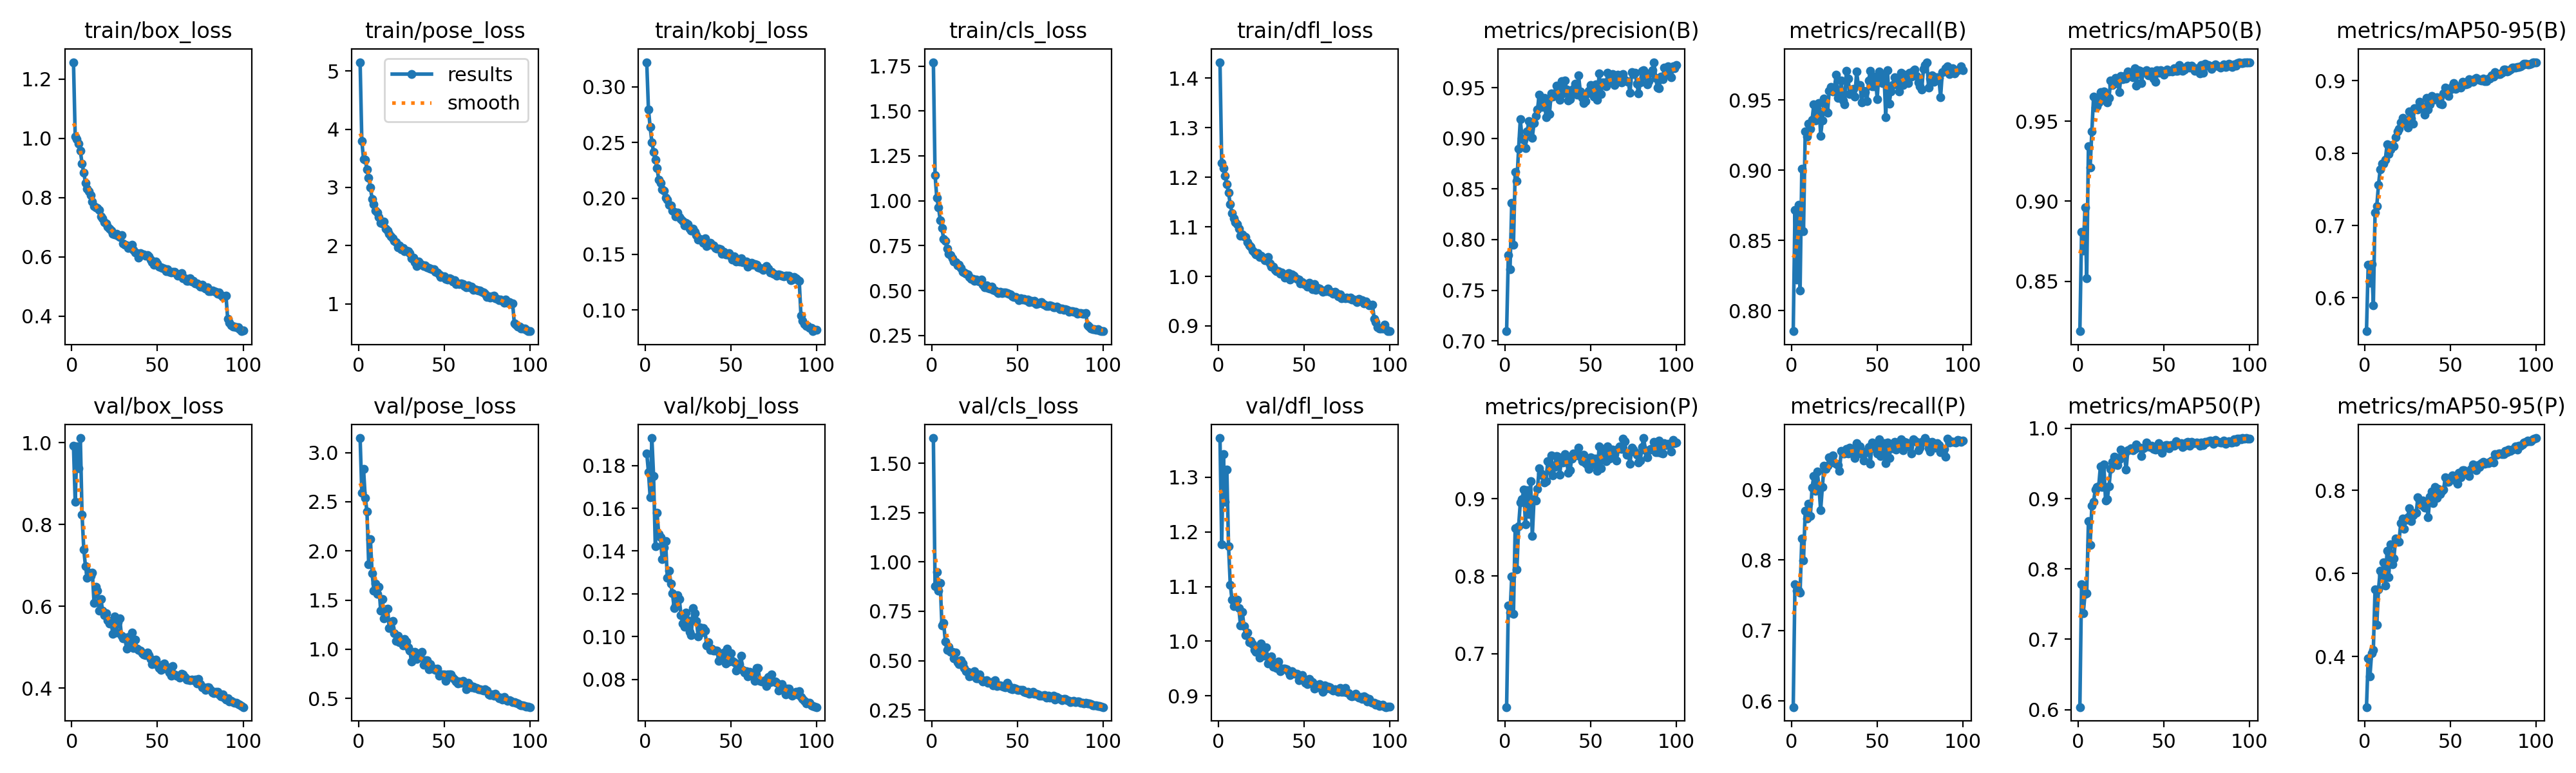

The file beside this chart, header and first rows:
epoch, time, train/box_loss, train/pose_loss, train/kobj_loss, train/cls_loss, train/dfl_loss, metrics/precision(B), metrics/recall(B), metrics/mAP50(B), metrics/mAP50-95(B), metrics/precision(P), metrics/recall(P), metrics/mAP50(P), metrics/mAP50-95(P), val/box_loss, val/pose_loss, val/kobj_loss, val/cls_loss, val/dfl_loss, lr/pg0, lr/pg1, lr/pg2
1, 35.04, 1.257, 5.152, 0.322, 1.772, 1.432, 0.7095, 0.7855, 0.8189, 0.554, 0.6308, 0.5914, 0.6036, 0.2783, 0.9923, 3.148, 0.1857, 1.628, 1.371, 0.0005446, 0.0005446, 0.0005446
2, 60.61, 1.007, 3.794, 0.2797, 1.142, 1.228, 0.7846, 0.8716, 0.8807, 0.646, 0.762, 0.7656, 0.778, 0.3964, 0.8547, 2.59, 0.177, 0.8782, 1.177, 0.001089, 0.001089, 0.001089
3, 85.97, 0.9962, 3.489, 0.2638, 1.016, 1.219, 0.7709, 0.8222, 0.8693, 0.6207, 0.7528, 0.7567, 0.7366, 0.3516, 0.9905, 2.834, 0.1652, 0.9494, 1.342, 0.001623, 0.001623, 0.001623
4, 111.4, 0.9815, 3.477, 0.2504, 0.9638, 1.202, 0.8364, 0.8754, 0.8962, 0.6466, 0.7991, 0.7562, 0.7643, 0.4085, 0.9367, 2.538, 0.1929, 0.8535, 1.255, 0.001617, 0.001617, 0.001617
5, 137.1, 0.9574, 3.308, 0.2415, 0.8923, 1.186, 0.7947, 0.8143, 0.852, 0.5897, 0.7509, 0.7538, 0.7652, 0.4162, 1.011, 2.404, 0.175, 0.8942, 1.313, 0.001601, 0.001601, 0.001601
6, 162.5, 0.9144, 3.168, 0.2344, 0.8473, 1.169, 0.8669, 0.9011, 0.9344, 0.7179, 0.8621, 0.8309, 0.8683, 0.5619, 0.8232, 1.867, 0.1421, 0.6771, 1.174, 0.001584, 0.001584, 0.001584
7, 187.9, 0.8836, 2.997, 0.2272, 0.7875, 1.145, 0.8577, 0.8568, 0.9211, 0.7269, 0.8087, 0.7994, 0.8345, 0.4771, 0.7395, 2.121, 0.1578, 0.6899, 1.104, 0.001568, 0.001568, 0.001568
8, 213.2, 0.8502, 2.804, 0.2168, 0.7748, 1.128, 0.8898, 0.9275, 0.9438, 0.756, 0.8642, 0.8702, 0.8897, 0.561, 0.6972, 1.772, 0.1481, 0.5976, 1.076, 0.001551, 0.001551, 0.001551
9, 238.4, 0.83, 2.709, 0.2136, 0.7331, 1.118, 0.9189, 0.9241, 0.9652, 0.7776, 0.8952, 0.8589, 0.896, 0.6067, 0.6702, 1.596, 0.1463, 0.5552, 1.064, 0.001535, 0.001535, 0.001535
10, 263.5, 0.8216, 2.6, 0.2083, 0.7038, 1.109, 0.8996, 0.933, 0.9587, 0.785, 0.899, 0.88, 0.9127, 0.5956, 0.6813, 1.666, 0.1361, 0.5692, 1.073, 0.001518, 0.001518, 0.001518
11, 289, 0.8085, 2.567, 0.207, 0.696, 1.105, 0.8987, 0.9293, 0.9593, 0.7858, 0.9117, 0.8624, 0.9162, 0.6263, 0.6735, 1.563, 0.1415, 0.5453, 1.076, 0.001502, 0.001502, 0.001502
12, 314.9, 0.7872, 2.486, 0.2008, 0.6791, 1.096, 0.8903, 0.9359, 0.9616, 0.791, 0.8669, 0.9028, 0.9177, 0.5714, 0.6822, 1.634, 0.1445, 0.5439, 1.06, 0.001485, 0.001485, 0.001485
13, 341.2, 0.7713, 2.395, 0.1991, 0.6619, 1.081, 0.9069, 0.9468, 0.9683, 0.8121, 0.9113, 0.9193, 0.9461, 0.6553, 0.6078, 1.392, 0.1275, 0.5124, 1.028, 0.001469, 0.001469, 0.001469
14, 366.7, 0.7661, 2.383, 0.1941, 0.6567, 1.085, 0.917, 0.9352, 0.964, 0.7988, 0.8806, 0.8985, 0.9163, 0.5916, 0.6476, 1.51, 0.1307, 0.5394, 1.054, 0.001452, 0.001452, 0.001452
15, 392.2, 0.7645, 2.413, 0.1934, 0.6394, 1.081, 0.9127, 0.9426, 0.9686, 0.8055, 0.9225, 0.926, 0.9488, 0.6706, 0.6385, 1.312, 0.1247, 0.4919, 1.027, 0.001436, 0.001436, 0.001436
16, 417.8, 0.7581, 2.289, 0.1889, 0.6423, 1.08, 0.9007, 0.9478, 0.9629, 0.8117, 0.8516, 0.904, 0.8969, 0.6219, 0.5884, 1.405, 0.1201, 0.4814, 1.011, 0.001419, 0.001419, 0.001419
17, 443.3, 0.7373, 2.262, 0.1879, 0.626, 1.069, 0.9154, 0.9246, 0.9618, 0.8093, 0.8993, 0.8707, 0.8996, 0.6366, 0.6175, 1.413, 0.1134, 0.5011, 1.016, 0.001403, 0.001403, 0.001403
18, 468.3, 0.729, 2.197, 0.1838, 0.6053, 1.063, 0.922, 0.9356, 0.9646, 0.822, 0.8976, 0.9036, 0.9174, 0.6845, 0.5889, 1.216, 0.1145, 0.4862, 0.9982, 0.001386, 0.001386, 0.001386
19, 494.4, 0.7173, 2.155, 0.1876, 0.6014, 1.06, 0.9283, 0.9509, 0.9752, 0.83, 0.9127, 0.9335, 0.9426, 0.6771, 0.5788, 1.214, 0.1193, 0.4639, 1, 0.00137, 0.00137, 0.00137
20, 520.3, 0.7127, 2.121, 0.1834, 0.5948, 1.052, 0.9431, 0.9422, 0.9725, 0.8339, 0.9395, 0.9297, 0.9525, 0.6769, 0.5821, 1.291, 0.1175, 0.4458, 0.9945, 0.001353, 0.001353, 0.001353
21, 546.3, 0.7021, 2.083, 0.1812, 0.5893, 1.048, 0.938, 0.9408, 0.9734, 0.8421, 0.9326, 0.9341, 0.9595, 0.7221, 0.5659, 1.164, 0.1101, 0.4439, 0.9837, 0.001337, 0.001337, 0.001337
22, 571.6, 0.6953, 2.054, 0.18, 0.5751, 1.044, 0.9308, 0.9567, 0.9768, 0.8489, 0.9298, 0.9453, 0.9587, 0.732, 0.5573, 1.087, 0.1061, 0.4211, 0.9807, 0.00132, 0.00132, 0.00132
23, 597.9, 0.6896, 1.971, 0.1757, 0.5642, 1.046, 0.9399, 0.9592, 0.9759, 0.8417, 0.921, 0.9386, 0.9477, 0.7071, 0.5584, 1.139, 0.1045, 0.424, 0.984, 0.001304, 0.001304, 0.001304
24, 624.1, 0.6776, 2.003, 0.1781, 0.5644, 1.039, 0.9206, 0.9558, 0.9681, 0.8428, 0.9229, 0.9486, 0.9564, 0.7293, 0.5325, 1.072, 0.1112, 0.431, 0.9704, 0.001287, 0.001287, 0.001287
25, 650.7, 0.6745, 1.942, 0.177, 0.5532, 1.041, 0.9367, 0.958, 0.9782, 0.8357, 0.9483, 0.9388, 0.9701, 0.7354, 0.5753, 1.072, 0.1075, 0.4461, 0.9956, 0.001271, 0.001271, 0.001271
26, 676.2, 0.6776, 1.959, 0.1728, 0.5596, 1.038, 0.9241, 0.9677, 0.9761, 0.8576, 0.9372, 0.937, 0.9593, 0.7571, 0.5351, 1.039, 0.1022, 0.4118, 0.9787, 0.001254, 0.001254, 0.001254
27, 702, 0.6714, 1.907, 0.1712, 0.5526, 1.032, 0.9445, 0.9512, 0.9783, 0.8475, 0.9556, 0.9352, 0.9634, 0.7262, 0.5603, 1.105, 0.1007, 0.4117, 0.9729, 0.001238, 0.001238, 0.001238
28, 727.6, 0.667, 1.915, 0.1727, 0.551, 1.032, 0.9415, 0.9542, 0.9766, 0.841, 0.9298, 0.9263, 0.9412, 0.7398, 0.5703, 1.075, 0.1134, 0.4295, 0.9885, 0.001221, 0.001221, 0.001221
29, 753.5, 0.6724, 1.904, 0.17, 0.5595, 1.038, 0.9444, 0.9637, 0.9812, 0.862, 0.9411, 0.9552, 0.9686, 0.7453, 0.5281, 1.019, 0.1109, 0.4053, 0.9596, 0.001205, 0.001205, 0.001205
30, 779.6, 0.6459, 1.872, 0.1673, 0.5324, 1.025, 0.9524, 0.9498, 0.9785, 0.8617, 0.9555, 0.9517, 0.9698, 0.7462, 0.5217, 0.9884, 0.1073, 0.3943, 0.9654, 0.001188, 0.001188, 0.001188
31, 806.2, 0.6402, 1.786, 0.1631, 0.5194, 1.02, 0.9477, 0.9467, 0.9792, 0.8605, 0.9545, 0.9508, 0.9717, 0.7838, 0.5226, 0.8736, 0.1, 0.3973, 0.9723, 0.001172, 0.001172, 0.001172
32, 832.1, 0.6391, 1.795, 0.1639, 0.5287, 1.019, 0.9378, 0.9707, 0.9773, 0.8713, 0.9307, 0.9576, 0.9685, 0.7754, 0.4965, 0.9296, 0.1043, 0.4023, 0.9538, 0.001155, 0.001155, 0.001155
33, 858.9, 0.6301, 1.72, 0.1627, 0.5143, 1.013, 0.9564, 0.9651, 0.9829, 0.8637, 0.9522, 0.9515, 0.9705, 0.7657, 0.524, 0.9754, 0.1019, 0.3884, 0.9561, 0.001139, 0.001139, 0.001139
34, 885.5, 0.6344, 1.655, 0.1599, 0.5124, 1.011, 0.9447, 0.9544, 0.9722, 0.8618, 0.9465, 0.959, 0.9767, 0.7762, 0.5053, 0.8984, 0.1039, 0.3922, 0.9505, 0.001122, 0.001122, 0.001122
35, 911.4, 0.64, 1.726, 0.1643, 0.5228, 1.011, 0.9574, 0.9575, 0.9819, 0.8533, 0.9575, 0.9556, 0.973, 0.7593, 0.5358, 0.932, 0.1027, 0.3899, 0.9627, 0.001106, 0.001106, 0.001106
36, 937.9, 0.6236, 1.69, 0.1575, 0.5029, 1.005, 0.9481, 0.9579, 0.9815, 0.8762, 0.9492, 0.9562, 0.9721, 0.7678, 0.4971, 0.9192, 0.09579, 0.373, 0.9453, 0.001089, 0.001089, 0.001089
37, 963.9, 0.6144, 1.676, 0.1585, 0.5017, 1.007, 0.9374, 0.9523, 0.9739, 0.8604, 0.9335, 0.9449, 0.9608, 0.7347, 0.5187, 0.9701, 0.09733, 0.4007, 0.9499, 0.001073, 0.001073, 0.001073
38, 990.3, 0.6128, 1.655, 0.1599, 0.4933, 1.004, 0.9389, 0.9701, 0.9807, 0.8675, 0.9366, 0.9659, 0.9717, 0.7856, 0.4962, 0.8451, 0.09385, 0.3723, 0.9498, 0.001056, 0.001056, 0.001056
39, 1016, 0.5967, 1.655, 0.1585, 0.4863, 0.9972, 0.9455, 0.9603, 0.9811, 0.8787, 0.9514, 0.9538, 0.9735, 0.7974, 0.4925, 0.8872, 0.09445, 0.3746, 0.9501, 0.00104, 0.00104, 0.00104
40, 1043, 0.6131, 1.629, 0.1577, 0.4921, 1.004, 0.949, 0.9608, 0.9819, 0.8737, 0.9586, 0.9609, 0.9799, 0.7703, 0.491, 0.8874, 0.09345, 0.3754, 0.9486, 0.001023, 0.001023, 0.001023
41, 1069, 0.6089, 1.613, 0.1557, 0.4869, 1.007, 0.9539, 0.9482, 0.9786, 0.8749, 0.9557, 0.9506, 0.974, 0.8077, 0.4855, 0.7936, 0.09355, 0.3726, 0.944, 0.001007, 0.001007, 0.001007
42, 1095, 0.6085, 1.605, 0.1547, 0.491, 0.9939, 0.9431, 0.9567, 0.9807, 0.8775, 0.9577, 0.9413, 0.9731, 0.7813, 0.4816, 0.8484, 0.09338, 0.3695, 0.9382, 0.0009904, 0.0009904, 0.0009904
43, 1121, 0.6044, 1.6, 0.1551, 0.4898, 1.004, 0.962, 0.9557, 0.981, 0.8741, 0.966, 0.9521, 0.9752, 0.8042, 0.481, 0.8053, 0.08866, 0.3635, 0.9448, 0.0009739, 0.0009739, 0.0009739
44, 1147, 0.6062, 1.592, 0.1542, 0.4861, 1.001, 0.9465, 0.9493, 0.9767, 0.8682, 0.9546, 0.9553, 0.9706, 0.7916, 0.4869, 0.8006, 0.0907, 0.3881, 0.9412, 0.0009574, 0.0009574, 0.0009574
45, 1173, 0.6025, 1.548, 0.1503, 0.4805, 0.9972, 0.9398, 0.9638, 0.9747, 0.8673, 0.9482, 0.9604, 0.9698, 0.7995, 0.4803, 0.7889, 0.09112, 0.3731, 0.9404, 0.0009409, 0.0009409, 0.0009409
46, 1199, 0.5911, 1.544, 0.1523, 0.4787, 0.9943, 0.9346, 0.9706, 0.9817, 0.882, 0.9566, 0.937, 0.9707, 0.8019, 0.4707, 0.8036, 0.09237, 0.3588, 0.9404, 0.0009244, 0.0009244, 0.0009244
47, 1225, 0.5827, 1.505, 0.1495, 0.4681, 0.9932, 0.937, 0.9595, 0.9803, 0.8904, 0.9462, 0.9669, 0.979, 0.8318, 0.4588, 0.7314, 0.0875, 0.3538, 0.9282, 0.0009078, 0.0009078, 0.0009078
48, 1251, 0.5739, 1.461, 0.15, 0.4638, 0.9853, 0.9441, 0.9595, 0.9819, 0.8821, 0.9436, 0.959, 0.9741, 0.8214, 0.4672, 0.7452, 0.0943, 0.3627, 0.9314, 0.0008913, 0.0008913, 0.0008913
49, 1277, 0.5838, 1.478, 0.151, 0.4651, 0.9882, 0.9471, 0.9667, 0.9809, 0.879, 0.9388, 0.9586, 0.9654, 0.8211, 0.4699, 0.7446, 0.08824, 0.3571, 0.9381, 0.0008748, 0.0008748, 0.0008748
50, 1303, 0.5774, 1.469, 0.1481, 0.4586, 0.9847, 0.9527, 0.9505, 0.9792, 0.8874, 0.9532, 0.9509, 0.9719, 0.8294, 0.4564, 0.7448, 0.09218, 0.3512, 0.9302, 0.0008583, 0.0008583, 0.0008583
51, 1329, 0.5663, 1.43, 0.1451, 0.4455, 0.9847, 0.9454, 0.9703, 0.9812, 0.8927, 0.9447, 0.9717, 0.9765, 0.8356, 0.4489, 0.6762, 0.08862, 0.3528, 0.9243, 0.0008418, 0.0008418, 0.0008418
52, 1355, 0.5643, 1.417, 0.1479, 0.4565, 0.9787, 0.941, 0.9644, 0.9821, 0.8971, 0.9514, 0.9477, 0.976, 0.8312, 0.4442, 0.7451, 0.08799, 0.3517, 0.9215, 0.0008253, 0.0008253, 0.0008253
53, 1381, 0.5624, 1.437, 0.1435, 0.449, 0.9866, 0.9535, 0.9619, 0.9812, 0.8891, 0.952, 0.9618, 0.9716, 0.8245, 0.4575, 0.7425, 0.08411, 0.3503, 0.9306, 0.0008088, 0.0008088, 0.0008088
54, 1406, 0.5609, 1.431, 0.1457, 0.4535, 0.9805, 0.9378, 0.9676, 0.9812, 0.8903, 0.9359, 0.9657, 0.9764, 0.8158, 0.4596, 0.7435, 0.08644, 0.3429, 0.9271, 0.0007923, 0.0007923, 0.0007923
55, 1433, 0.551, 1.38, 0.1432, 0.4472, 0.9738, 0.9643, 0.9378, 0.9809, 0.8921, 0.9677, 0.9375, 0.9761, 0.8428, 0.4524, 0.7126, 0.08721, 0.3383, 0.9255, 0.0007758, 0.0007758, 0.0007758
56, 1458, 0.5589, 1.401, 0.1465, 0.45, 0.9847, 0.9435, 0.9713, 0.9829, 0.8906, 0.9393, 0.9666, 0.9755, 0.8322, 0.4456, 0.6938, 0.09107, 0.3417, 0.9138, 0.0007593, 0.0007593, 0.0007593
57, 1484, 0.5488, 1.338, 0.1427, 0.4364, 0.973, 0.9553, 0.9474, 0.9814, 0.8988, 0.9647, 0.9453, 0.9815, 0.8489, 0.4386, 0.6747, 0.08437, 0.3321, 0.9164, 0.0007428, 0.0007428, 0.0007428
58, 1511, 0.5475, 1.349, 0.1436, 0.4416, 0.9763, 0.9554, 0.9558, 0.9816, 0.8955, 0.9593, 0.959, 0.978, 0.8485, 0.4304, 0.65, 0.08322, 0.3353, 0.9158, 0.0007263, 0.0007263, 0.0007263
59, 1536, 0.5504, 1.343, 0.1436, 0.437, 0.9759, 0.9517, 0.9607, 0.9848, 0.8947, 0.9486, 0.9587, 0.9777, 0.8417, 0.453, 0.6701, 0.08375, 0.3419, 0.9211, 0.0007098, 0.0007098, 0.0007098
60, 1562, 0.5494, 1.355, 0.139, 0.4414, 0.9734, 0.9646, 0.9661, 0.9818, 0.8958, 0.9676, 0.9675, 0.9793, 0.8442, 0.4325, 0.6619, 0.08135, 0.3317, 0.9177, 0.0006933, 0.0006933, 0.0006933
... 40 more rows
